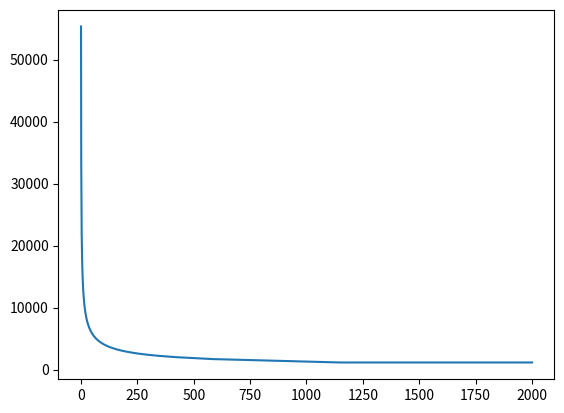

Reproduce this figure in Python.
import numpy as np
from matplotlib import pyplot as plt

alpha = (2* np.pi)/(200*16)
ft = 16e6 / 1
w_dot = 150


def get_cn(cn_prev, n):
    cn = cn_prev - ((2 * cn_prev)/((4*n) + 1))
    return round(cn)

c0 = 0.676 * ft * np.sqrt((2*alpha)/w_dot)
c0 = round(c0)
print(c0)
n = 0

cn_s = []
cn_s.append(c0)
cn_prev = c0

num_steps = 2000
for i in range(num_steps):
    n += 1
    
    cn_curr = get_cn(cn_prev, n)
    cn_s.append(cn_curr)
    
    cn_prev = cn_curr
    
plt.plot(cn_s)
plt.show()
    

